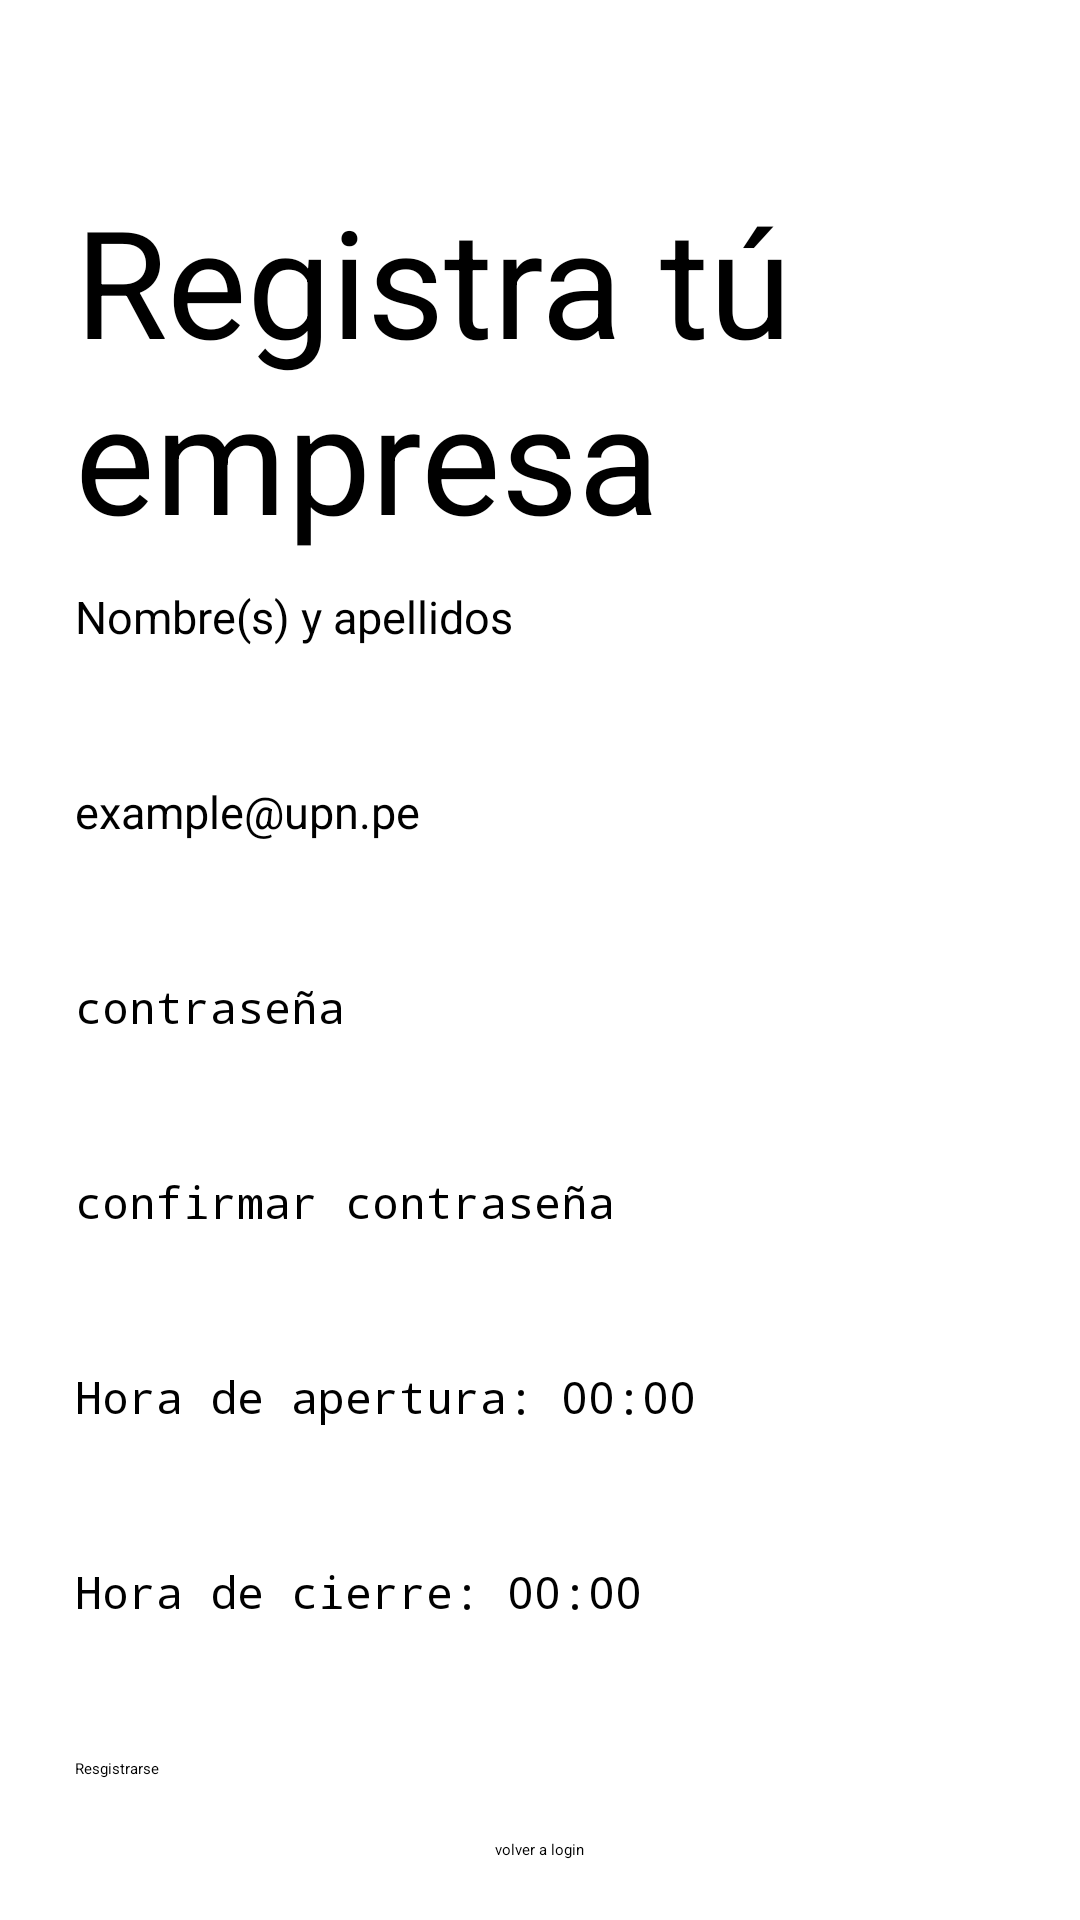

Android layout source for this screen:
<!-- AndroidManifest.xml: application theme Theme.ReservasIMEI -->
<!-- res/layout/activity_registro_empresa.xml -->
<?xml version="1.0" encoding="utf-8"?>
<androidx.coordinatorlayout.widget.CoordinatorLayout xmlns:android="http://schemas.android.com/apk/res/android"
    xmlns:app="http://schemas.android.com/apk/res-auto"
    xmlns:tools="http://schemas.android.com/tools"
    android:layout_width="match_parent"
    android:layout_height="match_parent"
    tools:context=".RegistroEmpresaActivity">

    <LinearLayout
        android:layout_width="match_parent"
        android:layout_height="match_parent"
        android:orientation="vertical">

        <TextView
            android:layout_width="wrap_content"
            android:layout_height="wrap_content"
            android:text="Registra tú empresa"
            android:textSize="50sp"
            android:layout_marginTop="60dp"
            android:layout_marginLeft="25dp"/>


        <EditText
            android:id="@+id/etNombres"
            android:layout_width="match_parent"
            android:layout_height="50dp"
            android:hint="Nombre(s) y apellidos"
            android:layout_marginLeft="25dp"
            android:layout_marginRight="25dp"
            android:layout_marginTop="10dp"
            android:inputType="textPersonName"
            android:textSize="15sp"/>
        <EditText
            android:id="@+id/etCorreo"
            android:layout_width="match_parent"
            android:layout_height="50dp"
            android:hint="example@upn.pe"
            android:layout_marginLeft="25dp"
            android:layout_marginRight="25dp"
            android:layout_marginTop="15dp"
            android:inputType="textEmailAddress"
            android:textSize="15sp"/>
        <EditText
            android:id="@+id/etPass1"
            android:layout_width="match_parent"
            android:layout_height="50dp"
            android:hint="contraseña"
            android:layout_marginTop="15dp"
            android:layout_marginLeft="25dp"
            android:layout_marginRight="25dp"
            android:inputType="textPassword"
            android:textSize="15sp"/>
        <EditText
            android:id="@+id/etPass2"
            android:layout_width="match_parent"
            android:layout_height="50dp"
            android:hint="confirmar contraseña"
            android:layout_marginTop="15dp"
            android:layout_marginLeft="25dp"
            android:layout_marginRight="25dp"
            android:inputType="textPassword"
            android:textSize="15sp"/>
        <EditText
            android:id="@+id/horaApertura"
            android:layout_width="match_parent"
            android:layout_height="50dp"
            android:hint="Hora de apertura: 00:00"
            android:layout_marginTop="15dp"
            android:layout_marginLeft="25dp"
            android:layout_marginRight="25dp"
            android:inputType="textPassword"
            android:textSize="15sp"/>
        <EditText
            android:id="@+id/horaCierre"
            android:layout_width="match_parent"
            android:layout_height="50dp"
            android:hint="Hora de cierre: 00:00"
            android:layout_marginTop="15dp"
            android:layout_marginLeft="25dp"
            android:layout_marginRight="25dp"
            android:inputType="textPassword"
            android:textSize="15sp"/>
    </LinearLayout>

    <LinearLayout
        android:layout_width="match_parent"
        android:layout_height="wrap_content"
        android:orientation="vertical"
        android:layout_gravity="bottom"
        android:gravity="center_horizontal">

        <Button
            android:id="@+id/btnRegistrar"
            android:layout_width="match_parent"
            android:layout_height="wrap_content"
            android:text="Resgistrarse"
            android:layout_marginLeft="25dp"
            android:layout_marginRight="25dp"
            android:backgroundTint="@color/color_Boton"/>
        <TextView
            android:id="@+id/btnVolverLogin"
            android:layout_width="wrap_content"
            android:layout_height="wrap_content"
            android:text="volver a login"
            android:layout_marginTop="20dp"
            android:layout_marginBottom="20dp"/>

    </LinearLayout>

</androidx.coordinatorlayout.widget.CoordinatorLayout>
<!-- resources referenced by this layout -->
<resources>
  <color name="color_Boton">#4e73df</color>
</resources>
